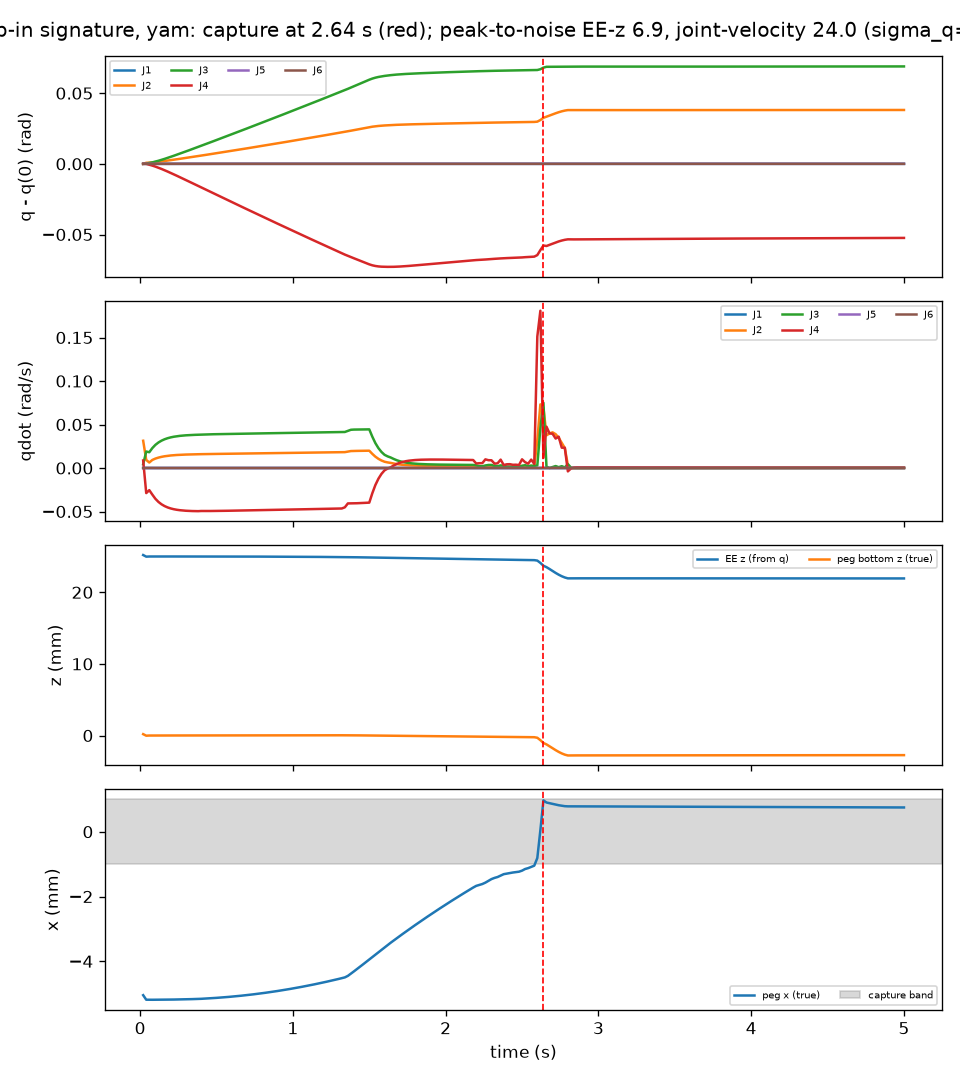

The file beside this chart, header and first rows:
t, peg_x, peg_z, ee_z, q1, q2, q3, q4, q5, q6, qd1, qd2, qd3, qd4, qd5, qd6
0.02, -0.005047, 0.0001907, 0.0252, -5.071891982560117e-08, 2.391, 1.13, -0.3108, 3.0364434110550093e-07, -9.240857574750386e-08, 9.196237727544617e-07, 0.03132, 0.00431, 0.008644, 1.4180671032742879e-05, -1.2389584668282168e-05
0.04, -0.005187, -2.3884963550463434e-05, 0.02498, -5.321706058176048e-08, 2.391, 1.131, -0.3108, 4.6894883331833576e-07, -3.671430401352847e-08, -4.510685009858034e-06, 0.009282, 0.01895, -0.02884, -1.0598517886296841e-05, 5.720303601900936e-05
0.06, -0.005189, -1.88516542135031e-06, 0.025, -9.410740748315736e-08, 2.391, 1.131, -0.3114, 3.2941396222839005e-07, 3.772626980113994e-07, -5.399341129651687e-07, 0.006312, 0.01816, -0.02546, -5.144682981646528e-07, -1.5118141884961626e-06
0.08, -0.005188, 7.769968780879655e-07, 0.025, -1.0590600313099872e-07, 2.392, 1.131, -0.312, 3.0550075134673564e-07, 4.326984564803889e-07, -4.2771141005747525e-07, 0.009273, 0.02291, -0.03059, -8.99818093644313e-08, -5.843283781849401e-07
0.1, -0.005188, 1.4176535015064662e-06, 0.025, -1.1714339596339927e-07, 2.392, 1.132, -0.3127, 2.8345415188749453e-07, 4.897633741096921e-07, -3.934714255034714e-07, 0.01084, 0.0266, -0.0354, 1.135080623696045e-07, -1.480918676055093e-06
0.12, -0.005187, 1.9997852819808593e-06, 0.025, -1.2741083014822488e-07, 2.392, 1.133, -0.3135, 2.6725546770859435e-07, 5.245639449247632e-07, -3.396490429712528e-07, 0.01197, 0.02935, -0.039, 4.2605392270833275e-07, -2.5766726369992207e-06
0.14, -0.005186, 2.629734693032626e-06, 0.025, -1.3663393141276214e-07, 2.392, 1.133, -0.3144, 2.5658587731241674e-07, 5.406031776044692e-07, -2.9026534164362185e-07, 0.01282, 0.03144, -0.04171, 6.618597520465653e-07, -3.370097866409368e-06
0.16, -0.005185, 3.303139452653925e-06, 0.025, -1.4493731192211475e-07, 2.393, 1.134, -0.3153, 2.497788186608315e-07, 5.43461341513768e-07, -2.476051166354781e-07, 0.01349, 0.03303, -0.04377, 8.182805294875125e-07, -3.918546445274939e-06
0.18, -0.005184, 4.015755008912603e-06, 0.025, -1.5245894901889858e-07, 2.393, 1.135, -0.3162, 2.4633762671341296e-07, 5.349430221323661e-07, -2.0471904075411813e-07, 0.014, 0.03426, -0.04532, 9.472270036659314e-07, -4.501806759339857e-06
0.2, -0.005183, 4.756819484058594e-06, 0.025, -1.592159204851759e-07, 2.393, 1.135, -0.3172, 2.4384247899957933e-07, 5.210725506643911e-07, -1.778746568214736e-07, 0.0144, 0.0352, -0.04648, 9.842556304682913e-07, -4.549538831843852e-06
0.22, -0.005181, 5.525139518153255e-06, 0.025, -1.6544503831261595e-07, 2.394, 1.136, -0.3182, 2.420910918113962e-07, 5.051387988471829e-07, -1.520422772182189e-07, 0.01472, 0.03594, -0.04736, 1.0130346944091465e-06, -4.668568782772166e-06
0.24, -0.00518, 6.312383821621692e-06, 0.025, -1.7117769294380762e-07, 2.394, 1.137, -0.3192, 2.4078122446611467e-07, 4.871466480553536e-07, -1.2876719833321385e-07, 0.01496, 0.0365, -0.04801, 1.0277778673690141e-06, -4.748322004733629e-06
0.26, -0.005178, 7.114927207979571e-06, 0.025, -1.764785985215559e-07, 2.394, 1.138, -0.3202, 2.396352132741318e-07, 4.6815409837518817e-07, -1.0875427394433123e-07, 0.01517, 0.03695, -0.04851, 1.0313202774678057e-06, -4.778594399082823e-06
0.28, -0.005176, 7.930172566728011e-06, 0.025, -1.8139981108360575e-07, 2.395, 1.138, -0.3212, 2.385254758436556e-07, 4.488287511244628e-07, -9.113523538384432e-08, 0.01533, 0.0373, -0.04887, 1.0301059213254583e-06, -4.7801453675375814e-06
0.3, -0.005174, 8.755924015391159e-06, 0.025, -1.8599189827080746e-07, 2.395, 1.139, -0.3222, 2.3735388802424405e-07, 4.297753572106576e-07, -7.588979908653446e-08, 0.01546, 0.03758, -0.04914, 1.024980202913272e-06, -4.75603629991229e-06
0.32, -0.005171, 9.590554263472217e-06, 0.025, -1.9029388617418315e-07, 2.395, 1.14, -0.3233, 2.3608265655039344e-07, 4.113285395688427e-07, -6.243867427831381e-08, 0.01558, 0.03781, -0.04933, 1.0189235838028314e-06, -4.718480192809535e-06
0.34, -0.005169, 1.043266019376543e-05, 0.025, -1.9433558810317612e-07, 2.396, 1.141, -0.3243, 2.3469336997773896e-07, 3.9371824973240933e-07, -4.8032702204070376e-08, 0.01567, 0.03799, -0.04947, 1.014431609063908e-06, -4.689142058712419e-06
0.36, -0.005166, 1.1285182889064771e-05, 0.025, -1.98092855033606e-07, 2.396, 1.142, -0.3254, 2.333706178366866e-07, 3.7658574907493155e-07, -3.3743140230644476e-08, 0.01575, 0.03814, -0.04956, 1.0254783525816912e-06, -4.674764676828537e-06
0.38, -0.005163, 1.2145570075478007e-05, 0.025, -2.0153870155865276e-07, 2.396, 1.142, -0.3264, 2.3363998135146947e-07, 3.548206252046661e-07, -1.638829884018511e-08, 0.01582, 0.03827, -0.04961, 1.044278622377478e-06, -4.785619000666031e-06
0.4, -0.005159, 1.2967403251906706e-05, 0.025, -2.0521703607499932e-07, 2.396, 1.143, -0.3274, 2.3149212317505782e-07, 3.168671621955305e-07, -1.8167167549306495e-08, 0.01591, 0.0384, -0.04942, 3.5505716155404206e-07, -6.954856948689811e-06
0.42, -0.005154, 1.3787801251302634e-05, 0.025, -2.084896539315372e-07, 2.397, 1.144, -0.3285, 2.2619129126750247e-07, 2.8654268736917966e-07, -1.1933446366985837e-08, 0.01598, 0.03856, -0.04945, 1.0114302678026948e-06, -4.621862430763459e-06
0.44, -0.005148, 1.4657922539185186e-05, 0.025, -2.1147071609572542e-07, 2.397, 1.145, -0.3295, 2.252462423869615e-07, 2.75377651431967e-07, 2.305838095574912e-09, 0.01604, 0.03866, -0.04945, 1.0627827123859442e-06, -4.318697629103623e-06
0.46, -0.005142, 1.55295487870577e-05, 0.02499, -2.1423177017512535e-07, 2.398, 1.146, -0.3305, 2.2461204830170693e-07, 2.669089309508166e-07, 1.082931130927406e-08, 0.0161, 0.03874, -0.04942, 1.060461393711823e-06, -4.2549888328291394e-06
0.48, -0.005136, 1.639787424090322e-05, 0.02499, -2.1684495736773068e-07, 2.398, 1.146, -0.3316, 2.238489441702255e-07, 2.5937830842560556e-07, 1.725728985440638e-08, 0.01615, 0.03882, -0.04939, 1.051760203567491e-06, -4.215941620380339e-06
0.5, -0.005129, 1.7261833092391266e-05, 0.02499, -2.1933436513028145e-07, 2.398, 1.147, -0.3326, 2.2294236842883613e-07, 2.525294721888083e-07, 2.2898312558337445e-08, 0.0162, 0.03889, -0.04935, 1.044713443806065e-06, -4.182991160898005e-06
0.52, -0.005123, 1.8121788201236333e-05, 0.02499, -2.2177161538143724e-07, 2.399, 1.148, -0.3337, 2.2260318451618493e-07, 2.455760171804094e-07, 1.5338525692234976e-08, 0.01625, 0.03896, -0.04931, 1.2290355769903686e-06, -4.426644810307545e-06
0.54, -0.005115, 1.897780979581709e-05, 0.02499, -2.2399920706022203e-07, 2.399, 1.149, -0.3347, 2.2222985577328634e-07, 2.3717825562374496e-07, 3.6584143067027465e-08, 0.0163, 0.03902, -0.04925, 1.0523924260870849e-06, -4.185406499928242e-06
0.56, -0.005108, 1.983102343752763e-05, 0.02499, -2.261312759368557e-07, 2.399, 1.15, -0.3357, 2.2135837175937286e-07, 2.3157051740950914e-07, 3.979201650339468e-08, 0.01634, 0.03909, -0.04919, 1.0474691522231257e-06, -4.11536241902827e-06
0.58, -0.0051, 2.067640342576227e-05, 0.02499, -2.2820486180817292e-07, 2.4, 1.151, -0.3368, 2.2148274135855255e-07, 2.2423581421505482e-07, 4.607119106337986e-08, 0.01639, 0.03915, -0.04913, 1.055911598169919e-06, -4.1603758804478684e-06
0.6, -0.005091, 2.151107955963849e-05, 0.02499, -2.3015244728084324e-07, 2.4, 1.151, -0.3378, 2.2068656224198397e-07, 2.194575864449986e-07, 4.720842243806207e-08, 0.01644, 0.03922, -0.04907, 1.0474715921342551e-06, -4.05664336935326e-06
0.62, -0.005083, 2.233433389162154e-05, 0.02499, -2.3204574184630778e-07, 2.4, 1.152, -0.3388, 2.1982995823883347e-07, 2.1574597173855246e-07, 5.0107509355144894e-08, 0.01649, 0.03928, -0.049, 1.0452671659856647e-06, -4.024625152910206e-06
0.64, -0.005074, 2.3144398015234602e-05, 0.02499, -2.33875632444803e-07, 2.401, 1.153, -0.3398, 2.1896469692187144e-07, 2.1251289652825735e-07, 5.311336977857726e-08, 0.01653, 0.03934, -0.04894, 1.0450160955936655e-06, -4.0043972647587835e-06
0.66, -0.005064, 2.393991506505211e-05, 0.02499, -2.3564187396027368e-07, 2.401, 1.154, -0.3409, 2.181277319767753e-07, 2.0960617300810396e-07, 5.603962463605846e-08, 0.01658, 0.0394, -0.04887, 1.0460268406595722e-06, -3.98829116644726e-06
0.68, -0.005054, 2.4719673629408634e-05, 0.02499, -2.373508941450083e-07, 2.401, 1.155, -0.3419, 2.173144470370003e-07, 2.0705641313841496e-07, 5.8644333684557346e-08, 0.01663, 0.03947, -0.04881, 1.0468684961569706e-06, -3.971182487318025e-06
0.7, -0.005044, 2.5482471988025335e-05, 0.02499, -2.3900512509979395e-07, 2.402, 1.156, -0.3429, 2.16543065867757e-07, 2.0480044892562058e-07, 6.117637689339345e-08, 0.01668, 0.03953, -0.04874, 1.0485732837810696e-06, -3.95728500467936e-06
0.72, -0.005033, 2.6227201065348593e-05, 0.02498, -2.4060787629302163e-07, 2.402, 1.156, -0.344, 2.1581569335003944e-07, 2.0282422409036315e-07, 6.352842138850662e-08, 0.01672, 0.03959, -0.04867, 1.0504128586489818e-06, -3.944064563142545e-06
0.74, -0.005022, 2.695263606442011e-05, 0.02498, -2.4216049882542657e-07, 2.402, 1.157, -0.345, 2.1514750083280727e-07, 2.0106837495047056e-07, 6.582822147124642e-08, 0.01677, 0.03965, -0.04861, 1.0528387512878622e-06, -3.933377103453158e-06
0.76, -0.00501, 2.765749533642503e-05, 0.02498, -2.436649231869393e-07, 2.403, 1.158, -0.346, 2.1454361515727692e-07, 1.9950652549838724e-07, 6.801465776305875e-08, 0.01682, 0.03971, -0.04854, 1.0553748058897233e-06, -3.923566048892085e-06
0.78, -0.004998, 2.8340628769552012e-05, 0.02498, -2.4512287832649793e-07, 2.403, 1.159, -0.347, 2.1400841724190228e-07, 1.9811142411624685e-07, 7.011768888094988e-08, 0.01687, 0.03977, -0.04847, 1.058049740102945e-06, -3.914878016211992e-06
0.8, -0.004985, 2.900070677747113e-05, 0.02498, -2.465389840766812e-07, 2.403, 1.16, -0.348, 2.1352725915317618e-07, 1.9692619076276876e-07, 7.200725198194603e-08, 0.01691, 0.03983, -0.0484, 1.0602110574843648e-06, -3.904992945074317e-06
0.82, -0.004973, 2.9636535858357238e-05, 0.02498, -2.4791350639832107e-07, 2.404, 1.161, -0.349, 2.131123761435989e-07, 1.9588786140427338e-07, 7.391035560374733e-08, 0.01696, 0.03989, -0.04833, 1.0629530128498178e-06, -3.898049275754052e-06
0.84, -0.004959, 3.0246910614983857e-05, 0.02498, -2.492478289860661e-07, 2.404, 1.161, -0.3501, 2.1276229549443385e-07, 1.9498377099919596e-07, 7.571412215090276e-08, 0.01701, 0.03995, -0.04826, 1.0655959290008965e-06, -3.891365031026429e-06
0.86, -0.004946, 3.0830416044569375e-05, 0.02497, -2.505446385086917e-07, 2.404, 1.162, -0.3511, 2.1247661467653872e-07, 1.9421535809029694e-07, 7.74147039154138e-08, 0.01706, 0.04001, -0.04819, 1.0681271623919417e-06, -3.884909948664512e-06
0.88, -0.004932, 3.138585482392875e-05, 0.02497, -2.5180344862801064e-07, 2.405, 1.163, -0.3521, 2.1226131548050596e-07, 1.9353334200785542e-07, 7.912397098090716e-08, 0.0171, 0.04007, -0.04812, 1.0709812949303038e-06, -3.8804260558466115e-06
0.9, -0.004917, 3.191183234521611e-05, 0.02497, -2.530263462067594e-07, 2.405, 1.164, -0.3531, 2.1211396430142807e-07, 1.929431516925014e-07, 8.072343152456364e-08, 0.01715, 0.04013, -0.04805, 1.0735649947144378e-06, -3.87552471185509e-06
0.92, -0.004902, 3.240707809654131e-05, 0.02497, -2.5421524138231335e-07, 2.406, 1.165, -0.3541, 2.120272063320661e-07, 1.9245193944304468e-07, 8.223878599278254e-08, 0.0172, 0.04019, -0.04798, 1.07597845430683e-06, -3.870735520577636e-06
0.94, -0.004887, 3.287019997594287e-05, 0.02497, -2.553712882480223e-07, 2.406, 1.166, -0.3551, 2.1200445941405085e-07, 1.92039987604095e-07, 8.371140610507517e-08, 0.01725, 0.04025, -0.04791, 1.0784657570884452e-06, -3.866859758275482e-06
0.96, -0.004872, 3.3299890893373485e-05, 0.02497, -2.564954816634233e-07, 2.406, 1.166, -0.3561, 2.120431223085229e-07, 1.9170005945448252e-07, 8.512663025107646e-08, 0.0173, 0.04031, -0.04784, 1.080880255033315e-06, -3.86328821781237e-06
0.98, -0.004856, 3.369474721359733e-05, 0.02496, -2.5758759364838326e-07, 2.407, 1.167, -0.3571, 2.1215069039610894e-07, 1.9139428456144745e-07, 8.654715338580489e-08, 0.01734, 0.04037, -0.04777, 1.0834982113480563e-06, -3.861047064501788e-06
1, -0.004839, 3.4053410335133094e-05, 0.02496, -2.5865006877312984e-07, 2.407, 1.168, -0.3581, 2.1231615638050368e-07, 1.9115216129394094e-07, 8.783695952236723e-08, 0.01739, 0.04043, -0.0477, 1.085649291546155e-06, -3.8576463335150405e-06
1.02, -0.004822, 3.4374415837340466e-05, 0.02496, -2.5968372883367993e-07, 2.407, 1.169, -0.3591, 2.1254188944869264e-07, 1.9095702366305523e-07, 8.911231921706826e-08, 0.01744, 0.04049, -0.04763, 1.087905303013222e-06, -3.855161865818055e-06
1.04, -0.004805, 3.465642463687524e-05, 0.02496, -2.6069041852900545e-07, 2.408, 1.17, -0.3601, 2.1281897668970165e-07, 1.9082627686642038e-07, 9.028656181924499e-08, 0.01749, 0.04055, -0.04756, 1.089867883804172e-06, -3.852149096016228e-06
1.06, -0.004787, 3.4897979154263625e-05, 0.02495, -2.6166980379200324e-07, 2.408, 1.171, -0.3611, 2.1315676553031907e-07, 1.90718643427861e-07, 9.149119653290983e-08, 0.01754, 0.04061, -0.04748, 1.0921522254472359e-06, -3.850771919652635e-06
1.08, -0.004769, 3.5097624721841525e-05, 0.02495, -2.6262424374934717e-07, 2.408, 1.171, -0.3621, 2.135435710895087e-07, 1.906691130107212e-07, 9.256703686395183e-08, 0.01759, 0.04067, -0.04741, 1.0939642664544262e-06, -3.848029625000152e-06
1.1, -0.004751, 3.5253892256364994e-05, 0.02495, -2.6355249833135596e-07, 2.409, 1.172, -0.3631, 2.1399357601557545e-07, 1.9061732222135697e-07, 9.371850950861627e-08, 0.01764, 0.04073, -0.04734, 1.0962910222976245e-06, -3.847683508710651e-06
1.12, -0.004732, 3.5365312946927796e-05, 0.02495, -2.644554632570603e-07, 2.409, 1.173, -0.3641, 2.1450113447205827e-07, 1.9057484713735187e-07, 9.478918240314415e-08, 0.01769, 0.04078, -0.04727, 1.098280619766459e-06, -3.846395140091376e-06
1.14, -0.004713, 3.543042482584413e-05, 0.02494, -2.6533573848414224e-07, 2.41, 1.174, -0.3651, 2.1505566431042473e-07, 1.905750157962878e-07, 9.57540041176909e-08, 0.01774, 0.04084, -0.04719, 1.0998979485219176e-06, -3.844215543675923e-06
1.16, -0.004693, 3.544764428850544e-05, 0.02494, -2.6619504046724354e-07, 2.41, 1.175, -0.3661, 2.156523356290013e-07, 1.9062729348774937e-07, 9.66589902268593e-08, 0.01779, 0.0409, -0.04712, 1.1014212013835546e-06, -3.842127205078501e-06
1.18, -0.004673, 3.541557504307957e-05, 0.02494, -2.6703253936161486e-07, 2.41, 1.176, -0.3671, 2.162982359641019e-07, 1.9069304168972147e-07, 9.760294045646858e-08, 0.01784, 0.04096, -0.04705, 1.1032725868074576e-06, -3.841528604026341e-06
1.2, -0.004653, 3.5332601525522866e-05, 0.02494, -2.678491745735195e-07, 2.411, 1.177, -0.3681, 2.1699286477498692e-07, 1.907743131305195e-07, 9.848558194358773e-08, 0.01789, 0.04102, -0.04698, 1.1049676992681243e-06, -3.8406356085393005e-06
... 190 more rows
